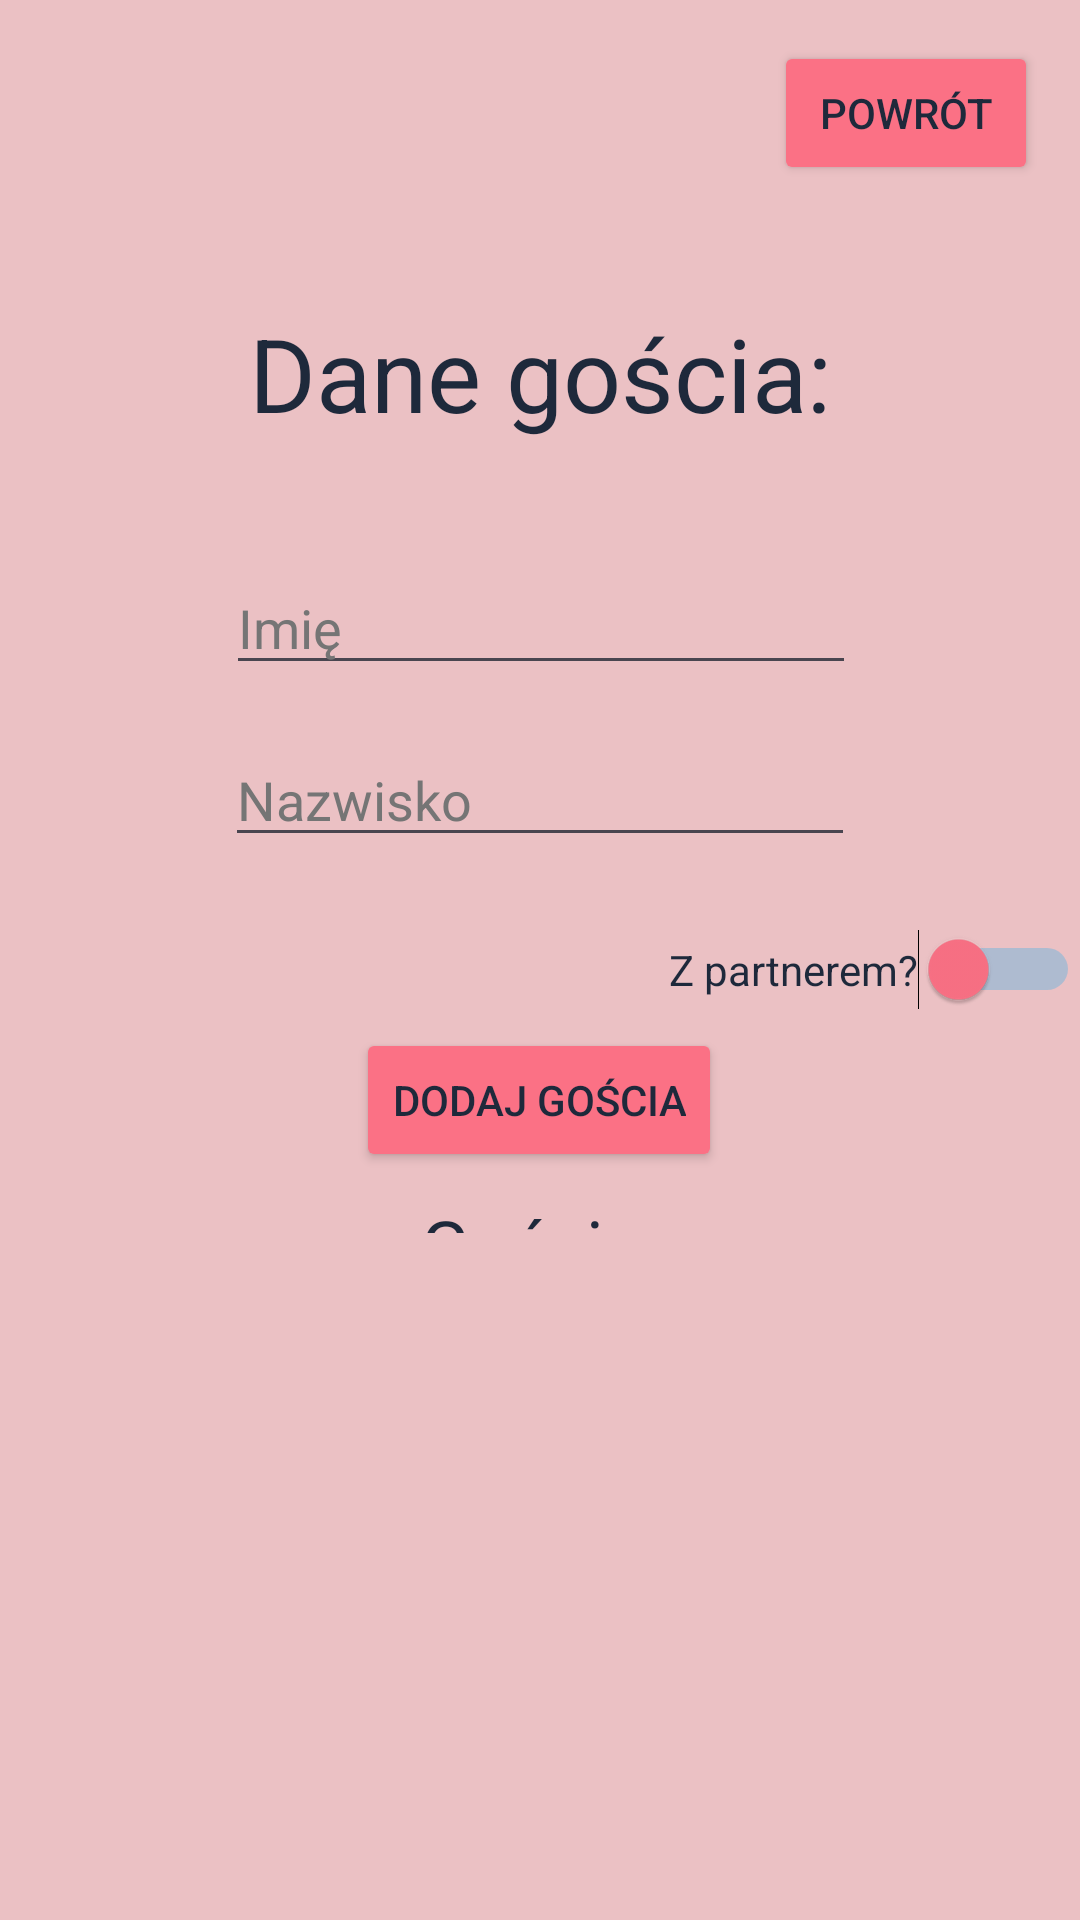

Produce the Android XML layout that renders to this screen, including the resource entries it uses.
<!-- AndroidManifest.xml: application theme Theme.PlanerSlubny -->
<!-- res/layout/fragment_two.xml -->
<?xml version="1.0" encoding="utf-8"?>
<layout xmlns:android="http://schemas.android.com/apk/res/android"
    xmlns:app="http://schemas.android.com/apk/res-auto"
    xmlns:tools="http://schemas.android.com/tools">

    <data>

    </data>

    <androidx.constraintlayout.widget.ConstraintLayout
        android:layout_width="match_parent"
        android:layout_height="match_parent"
        android:background="@color/tlo"
        android:backgroundTint="@color/tlo">

        <Button
            android:id="@+id/button4"
            android:layout_width="wrap_content"
            android:layout_height="wrap_content"
            android:backgroundTint="@color/guzik"
            android:text="Powrót"
            android:textColor="@color/tekst"
            app:layout_constraintBottom_toBottomOf="parent"
            app:layout_constraintEnd_toEndOf="parent"
            app:layout_constraintHorizontal_bias="0.949"
            app:layout_constraintStart_toStartOf="parent"
            app:layout_constraintTop_toTopOf="parent"
            app:layout_constraintVertical_bias="0.023" />

        <Button
            android:id="@+id/button6"
            android:layout_width="wrap_content"
            android:layout_height="wrap_content"
            android:backgroundTint="@color/guzik"
            android:text="Dodaj gościa"
            android:textColor="@color/tekst"
            app:layout_constraintBottom_toBottomOf="parent"
            app:layout_constraintEnd_toEndOf="parent"
            app:layout_constraintHorizontal_bias="0.498"
            app:layout_constraintStart_toStartOf="parent"
            app:layout_constraintTop_toBottomOf="@+id/switch1"
            app:layout_constraintVertical_bias="0.024" />

        <EditText
            android:id="@+id/editTextText"
            android:layout_width="wrap_content"
            android:layout_height="wrap_content"
            android:layout_marginTop="40dp"
            android:ems="10"
            android:hint="Imię"
            android:inputType="text"
            android:textColorHint="@color/tekst2"
            app:layout_constraintEnd_toEndOf="parent"
            app:layout_constraintHorizontal_bias="0.502"
            app:layout_constraintStart_toStartOf="parent"
            app:layout_constraintTop_toBottomOf="@+id/textView2" />

        <EditText
            android:id="@+id/editTextText2"
            android:layout_width="wrap_content"
            android:layout_height="wrap_content"
            android:layout_marginTop="16dp"
            android:ems="10"
            android:hint="Nazwisko"
            android:inputType="text"
            android:textColorHint="@color/tekst2"
            app:layout_constraintEnd_toEndOf="parent"
            app:layout_constraintStart_toStartOf="parent"
            app:layout_constraintTop_toBottomOf="@+id/editTextText" />

        <Switch
            android:id="@+id/switch1"
            android:layout_width="wrap_content"
            android:layout_height="wrap_content"
            android:layout_marginTop="24dp"
            android:text="Z partnerem?"
            android:textColor="@color/tekst"
            android:thumbTint="@color/guzik"
            android:trackTint="#03A9F4"
            app:layout_constraintEnd_toEndOf="parent"
            app:layout_constraintHorizontal_bias="1.0"
            app:layout_constraintStart_toEndOf="@+id/button6"
            app:layout_constraintTop_toBottomOf="@+id/editTextText2" />

        <TextView
            android:id="@+id/textView2"
            android:layout_width="wrap_content"
            android:layout_height="wrap_content"
            android:layout_marginTop="40dp"
            android:gravity="center"
            android:text="Dane gościa:"
            android:textColor="@color/tekst"
            android:textSize="34sp"
            app:layout_constraintEnd_toEndOf="parent"
            app:layout_constraintHorizontal_bias="0.502"
            app:layout_constraintStart_toStartOf="parent"
            app:layout_constraintTop_toBottomOf="@+id/button4" />

        <TextView
            android:id="@+id/textView3"
            android:layout_width="wrap_content"
            android:layout_height="wrap_content"
            android:text="Goście:"
            android:textColor="@color/tekst"
            android:textSize="24sp"
            app:layout_constraintBottom_toBottomOf="parent"
            app:layout_constraintEnd_toEndOf="parent"
            app:layout_constraintStart_toStartOf="parent"
            app:layout_constraintTop_toBottomOf="@+id/button6"
            app:layout_constraintVertical_bias="0.037" />

        <ListView
            android:id="@+id/lista"
            android:layout_width="match_parent"
            android:layout_height="249dp"
            android:background="#FAEEEE"
            android:backgroundTint="@color/tlo"
            android:textColor="@color/tekst"
            android:divider="@color/oddzielacz"
            android:dividerHeight="2dp"
            app:layout_constraintBottom_toBottomOf="parent"
            app:layout_constraintStart_toStartOf="parent"
            app:layout_constraintTop_toBottomOf="@+id/textView3" />

    </androidx.constraintlayout.widget.ConstraintLayout>

</layout>
<!-- resources referenced by this layout -->
<resources>
  <color name="guzik">#FB7185</color>
  <color name="oddzielacz">#F3E8FF</color>
  <color name="tekst">#1E293B</color>s
  <color name="tekst2">#757575</color>
  <color name="tlo">#EBC1C4</color>
  <style name="Theme.PlanerSlubny" parent="Base.Theme.PlanerSlubny" />
  <style name="Base.Theme.PlanerSlubny" parent="Theme.Material3.DayNight.NoActionBar">
          
          
      </style>
</resources>
